Run: headless pygame with SDL's dummy video driver; simulated clock (each Clock.tick advances the game by its frame time, no real sleeping); random seed 0; keys injected as events and as key.get_pressed() state; no mouse input.
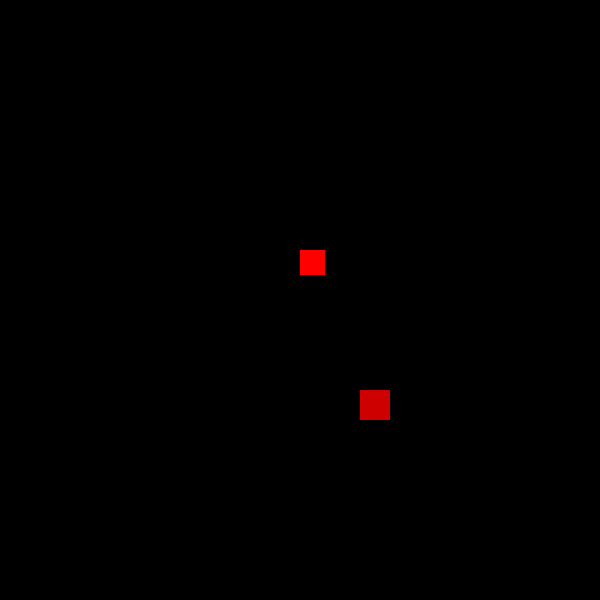
Frame 1 of 4 · flips 1–60 · no input
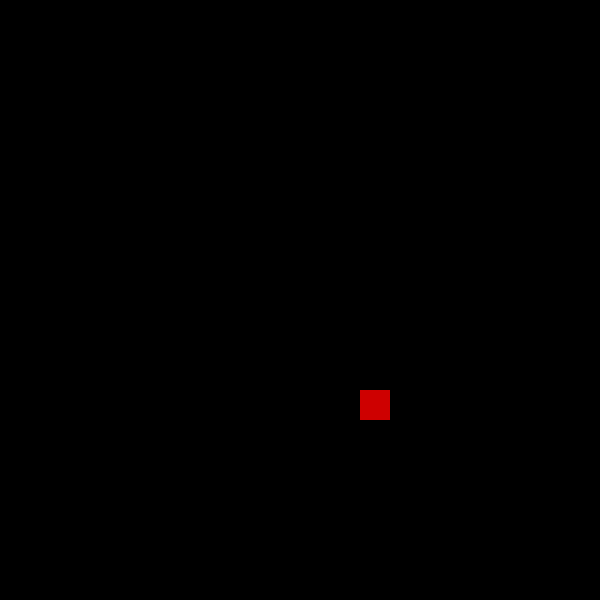
Frame 2 of 4 · flips 61–180 · tapped SPACE, RETURN · held RIGHT (→), D
Frame 3 of 4 · flips 181–300 · held DOWN (↓), S · screen unchanged from frame 2, image omitted
Frame 4 of 4 · flips 301–420 · held LEFT (←), A, UP (↑), W · screen unchanged from frame 3, image omitted

The pygame program that drew these frames:

import pygame, random

from pygame.math import Vector2


class FRUIT:
    def __init__(self):
        self.x = random.randint(0,cell_number - 1)
        self.y = random.randint(0,cell_number - 1)
        self.pos = Vector2(self.x,self.y)

    def draw_fruit(self):
        fruit_rect = pygame.Rect(int(self.pos.x * cell_size), int(self.pos.y * cell_size),cell_size,cell_size)
        pygame.draw.rect(screen,(206,0,0),fruit_rect)


pygame.init()

cell_size = 30
cell_number = 20

screen = pygame.display.set_mode((cell_number*cell_size, cell_number*cell_size))

clock = pygame.time.Clock()

fruit = FRUIT()

player = pygame.Rect((300,250,25,25))


run = True

while run:

    screen.fill((0,0,0))

    fruit.draw_fruit()

    pygame.draw.rect(screen, (255,0,0), player)

    key = pygame.key.get_pressed()
    if key[pygame.K_a] == True:
        player.move_ip(-5,0)
    elif key[pygame.K_d] == True:
        player.move_ip(5,0)
    elif key[pygame.K_w] == True:
        player.move_ip(0,-5)
    elif key[pygame.K_s] == True:
        player.move_ip(0,5)

    for event in pygame.event.get():
        if event.type == pygame.QUIT:
            run = False

    pygame.display.update()
    clock.tick(60)


pygame.quit()
